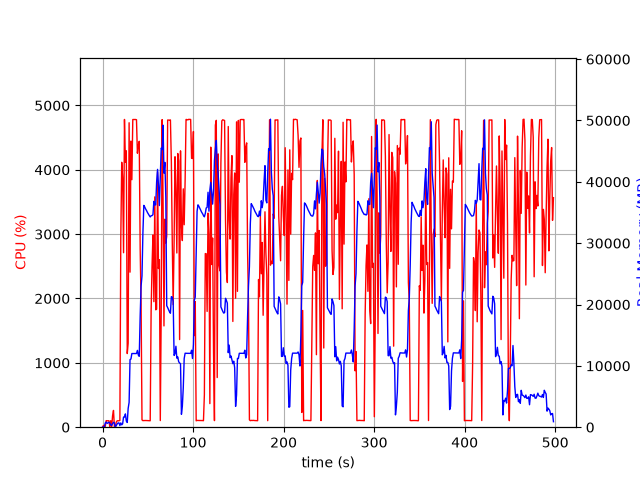

Values plotted in this chart, from the file beside it:
elapsed_time, nproc, cpu, mem_real, mem_virtual
4.220008850097656e-05, 1, 0.0, 7.836, 3185
1.006, 2, 27.8, 48.96, 161
2.014, 2, 3.0, 57.58, 169.1
3.021, 4, 13.9, 700.9, 2387
4.029, 7, 102.0, 830.7, 3547
5.04, 3, 99.3, 611.7, 2002
6.047, 3, 99.3, 714.4, 2104
7.054, 3, 100.2, 799.8, 2216
8.062, 6, 4.0, 672.8, 2829
9.07, 3, 101.3, 351.1, 1632
10.08, 3, 2.0, 294.8, 1588
11.08, 4, 178.3, 595.0, 2226
12.09, 6, 260.7, 798.6, 3101
13.1, 6, 3.0, 692.5, 2801
14.11, 2, 1.0, 29.91, 3235
15.12, 1, 77.3, 257.6, 1262
16.13, 1, 99.3, 521.6, 1902
17.14, 1, 100.3, 695.4, 2670
18.14, 1, 100.1, 695.4, 2670
19.15, 1, 105.2, 265.7, 6658
20.16, 1, 2935, 697.8, 6658
21.18, 1, 4117, 385.4, 6680
22.19, 1, 3877, 545.5, 6710
23.21, 1, 2712, 1659, 7266
24.23, 1, 4782, 1659, 7266
25.25, 1, 4117, 2171, 7266
26.27, 1, 4294, 991.7, 7274
27.28, 1, 1144, 774.6, 8298
28.29, 1, 1304, 3058, 9382
29.34, 1, 4731, 4043, 11174
30.37, 1, 2409, 11023, 25586
31.37, 1, 4446, 11113, 25586
32.39, 1, 3846, 12009, 25586
33.41, 1, 4781, 12009, 25586
34.43, 1, 4781, 12009, 25586
35.45, 1, 4781, 12009, 25586
36.47, 1, 4781, 12009, 25586
37.49, 1, 4778, 12009, 25586
38.5, 1, 4257, 12521, 25586
39.52, 1, 4384, 11753, 25586
40.54, 1, 4443, 11555, 27932
41.56, 1, 2780, 18093, 41620
42.57, 1, 1912, 23007, 41620
43.58, 1, 114.1, 24663, 62100
44.59, 1, 101.2, 31703, 62100
45.59, 1, 104.2, 36161, 62100
46.6, 1, 103.2, 35904, 62100
47.61, 1, 104.2, 35571, 62100
48.62, 1, 103.2, 35311, 62100
49.62, 1, 103.1, 35000, 62100
50.63, 1, 102.3, 34738, 62100
51.64, 1, 100.3, 34500, 62100
52.64, 1, 100.3, 34275, 62100
53.65, 1, 1801, 34470, 62100
54.68, 1, 2506, 34498, 62100
55.69, 1, 2987, 34651, 62100
56.7, 1, 1951, 36823, 62100
57.72, 1, 3579, 36219, 62100
58.74, 1, 1824, 36257, 86676
59.75, 1, 1834, 39990, 86676
... 432 more rows
